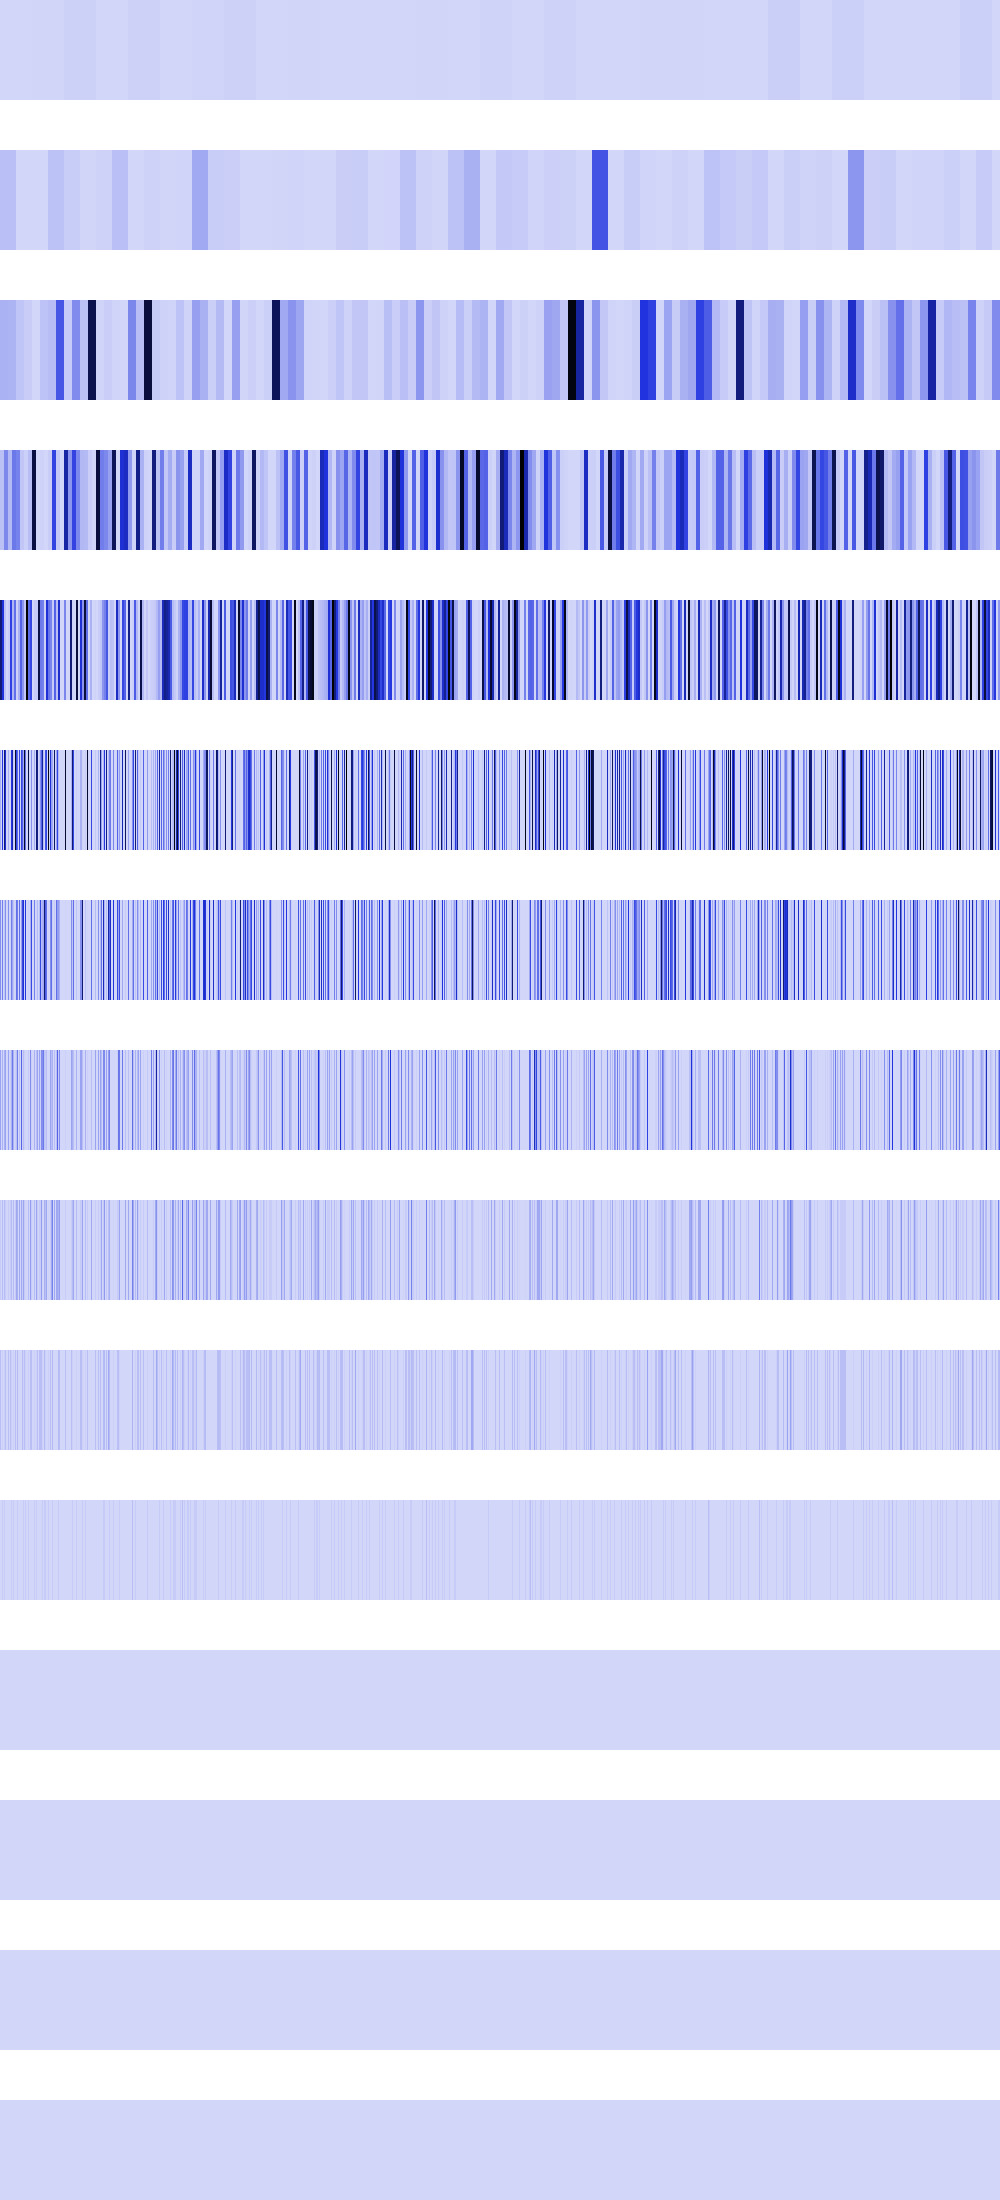

Data behind this chart, as committed beside it:
0, 0, 0, 0, 0, 0, 0, 0, 0, 0, 0, 0, 0, 0, 0, 0, 0, 0, 0, 0, 0, 0, 0, 0
65028096, 65028096, 65028096, 65028096, 65028096, 65028096, 65028096, 65028096, 65028096, 65028096, 65028096, 65028096, 65028096, 65028096, 65028096, 65028096, 147456, 147456, 147456, 147456, 147456, 147456, 147456, 147456
104857600, 104857600, 104857600, 104857600, 104857600, 104857600, 104857600, 104857600, 99680256, 99680256, 99680256, 99680256, 99680256, 99680256, 99680256, 99680256, 51380224, 51380224, 51380224, 51380224, 51380224, 51380224, 51380224, 51380224
62980096, 62980096, 62980096, 62980096, 228130816, 228130816, 228130816, 228130816, 80281600, 80281600, 80281600, 80281600, 276889600, 276889600, 276889600, 276889600, 243859456, 243859456, 243859456, 243859456, 47775744, 47775744, 47775744, 47775744
764411904, 764411904, 484704256, 484704256, 58982400, 58982400, 0, 0, 26214400, 26214400, 440664064, 440664064, 94633984, 94633984, 303038464, 303038464, 12845056, 12845056, 104857600, 104857600, 339738624, 339738624, 191102976, 191102976
104857600, 0, 462422016, 0, 764411904, 507510784, 0, 0, 104857600, 0, 4194304, 462422016, 603979776, 26214400, 0, 943718400, 419430400, 303038464, 0, 419430400, 0, 419430400, 339738624, 126877696
209715200, 0, 253755392, 0, 52428800, 209715200, 0, 0, 209715200, 0, 8388608, 253755392, 134217728, 52428800, 0, 8388608, 301989888, 262144000, 0, 301989888, 0, 167772160, 411041792, 505413632
150994944, 0, 104857600, 0, 104857600, 150994944, 0, 0, 150994944, 0, 16777216, 104857600, 268435456, 104857600, 0, 16777216, 67108864, 255852544, 0, 67108864, 0, 335544320, 16777216, 71303168
33554432, 0, 75497472, 0, 75497472, 33554432, 0, 0, 33554432, 0, 33554432, 75497472, 0, 75497472, 0, 33554432, 134217728, 109051904, 0, 134217728, 0, 134217728, 33554432, 142606336
67108864, 0, 16777216, 0, 16777216, 67108864, 0, 0, 67108864, 0, 67108864, 16777216, 0, 16777216, 0, 67108864, 0, 83886080, 0, 0, 0, 0, 67108864, 16777216
0, 0, 33554432, 0, 33554432, 0, 0, 0, 0, 0, 0, 33554432, 0, 33554432, 0, 0, 0, 33554432, 0, 0, 0, 0, 0, 33554432
0, 0, 0, 0, 0, 0, 0, 0, 0, 0, 0, 0, 0, 0, 0, 0, 0, 0, 0, 0, 0, 0, 0, 0
0, 0, 0, 0, 0, 0, 0, 0, 0, 0, 0, 0, 0, 0, 0, 0, 0, 0, 0, 0, 0, 0, 0, 0
0, 0, 0, 0, 0, 0, 0, 0, 0, 0, 0, 0, 0, 0, 0, 0, 0, 0, 0, 0, 0, 0, 0, 0
0, 0, 0, 0, 0, 0, 0, 0, 0, 0, 0, 0, 0, 0, 0, 0, 0, 0, 0, 0, 0, 0, 0, 0
